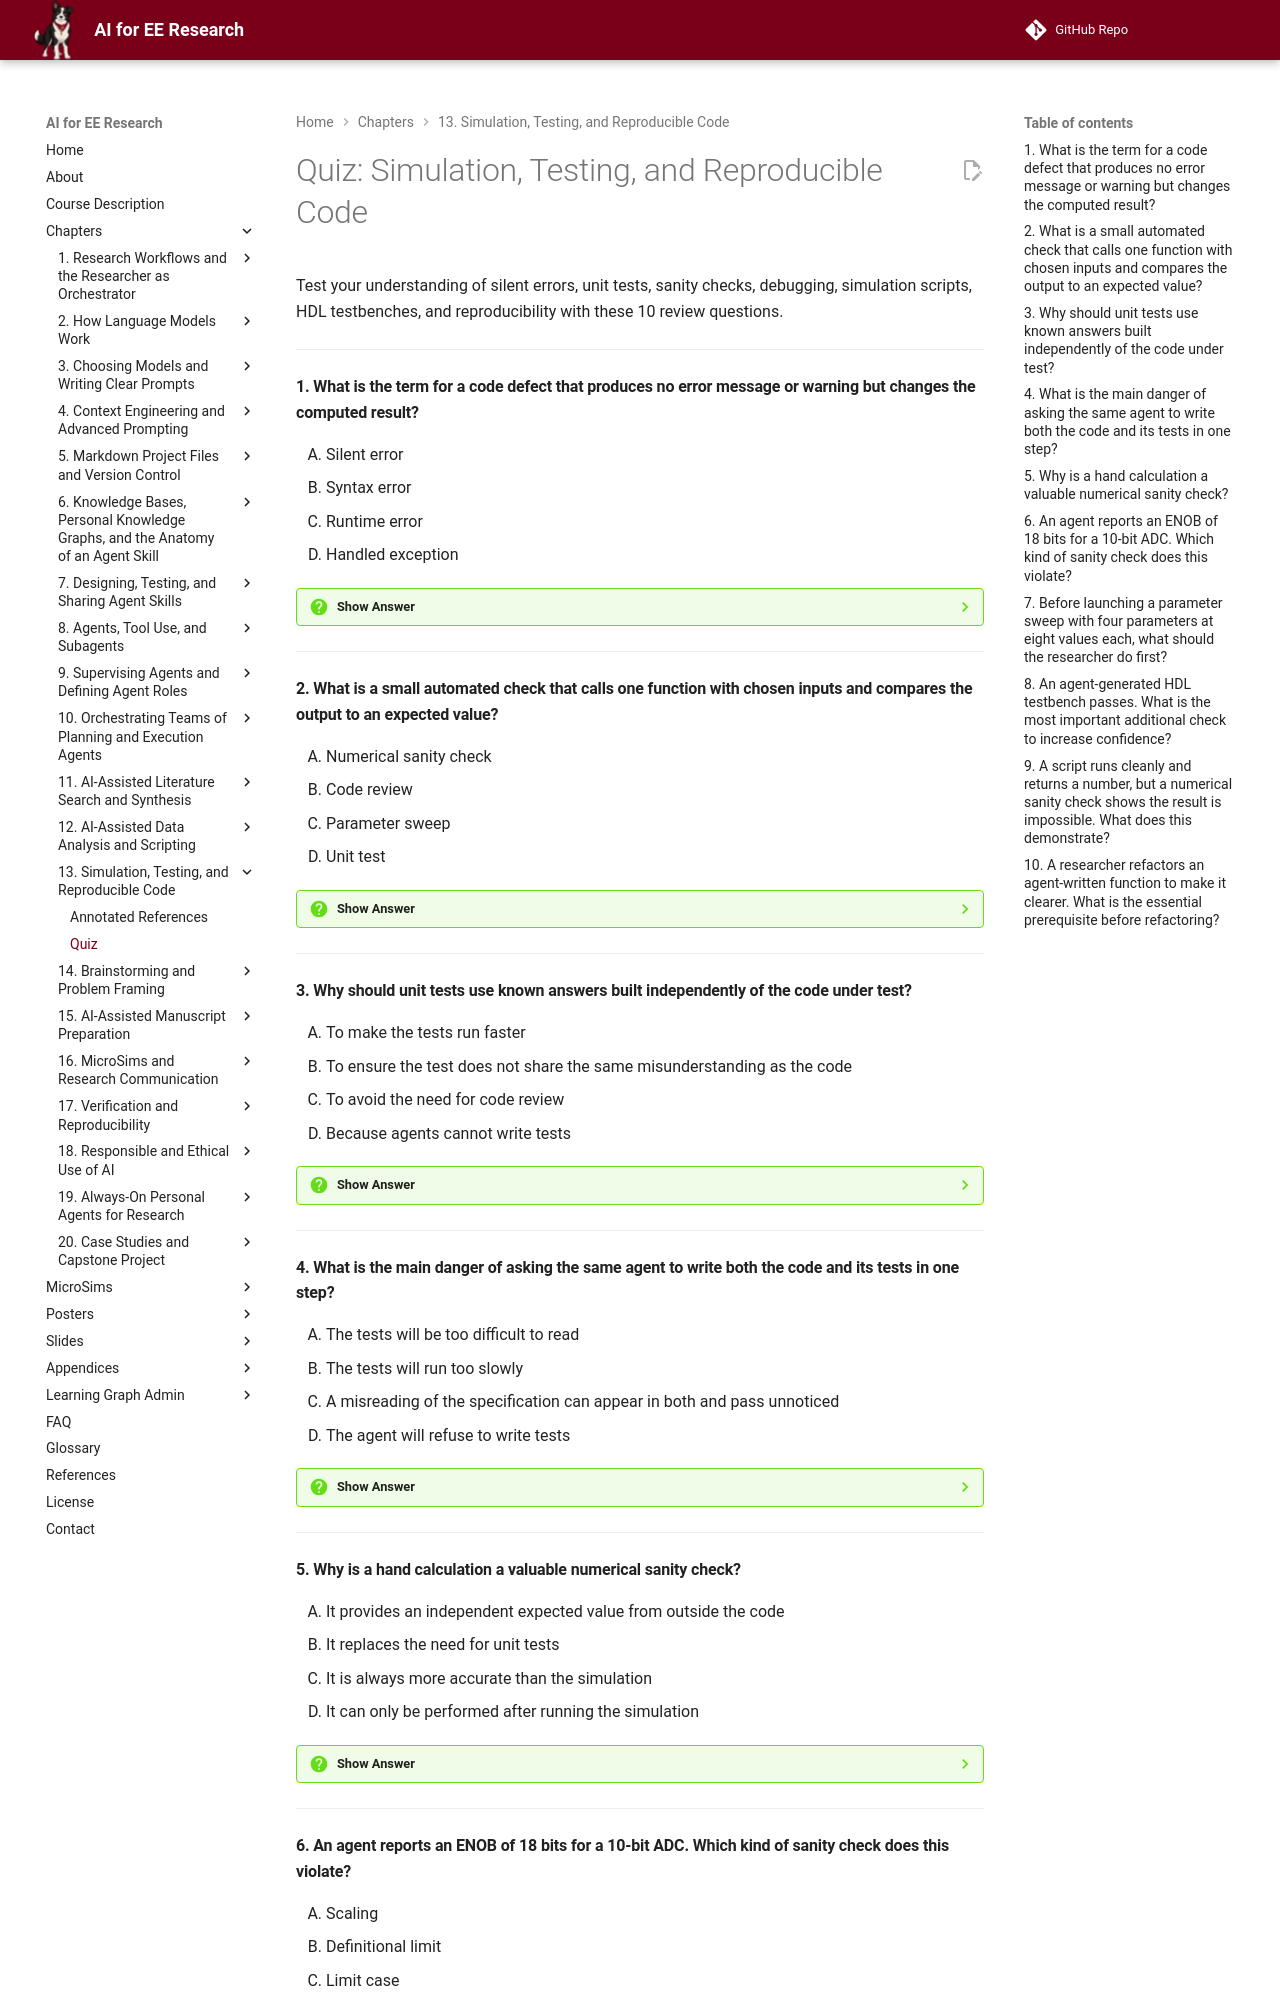

repository: dmccreary/ai-for-ee-research · page: chapters/13-simulation-testing-code/quiz/index.html · generator: mkdocs

# Quiz: Simulation, Testing, and Reproducible Code

Test your understanding of silent errors, unit tests, sanity checks, debugging, simulation scripts, HDL testbenches, and reproducibility with these 10 review questions.

---

#### 1. What is the term for a code defect that produces no error message or warning but changes the computed result?

<div class="upper-alpha" markdown>
1. Silent error
2. Syntax error
3. Runtime error
4. Handled exception
</div>

??? question "Show Answer"
    The correct answer is **A**. Silent errors run cleanly and return plausible wrong numbers, such as the 10 versus 20 log10 mistake that made a 10-bit converter appear to have 18-bit ENOB. Syntax and runtime errors announce themselves, and handled exceptions are explicitly caught.

    **Concept Tested:** Silent Errors

    **See:** ./index.md#why-tests-and-which-ones





---

#### 2. What is a small automated check that calls one function with chosen inputs and compares the output to an expected value?

<div class="upper-alpha" markdown>
1. Numerical sanity check
2. Code review
3. Parameter sweep
4. Unit test
</div>

??? question "Show Answer"
    The correct answer is **D**. A unit test exercises a single function with known inputs and checks the output, usually with a tool like pytest. Sanity checks validate results against physical or definitional limits, and parameter sweeps explore behavior across many inputs.

    **Concept Tested:** Unit Tests

    **See:** ./index.md#why-tests-and-which-ones





---

#### 3. Why should unit tests use known answers built independently of the code under test?

<div class="upper-alpha" markdown>
1. To make the tests run faster
2. To ensure the test does not share the same misunderstanding as the code
3. To avoid the need for code review
4. Because agents cannot write tests
</div>

??? question "Show Answer"
    The correct answer is **B**. If the test is derived from the same reasoning as the code, both can repeat the same error and pass together. An independent known answer catches the code's mistakes. Tests do not replace review, and agents can write tests.

    **Concept Tested:** Unit Tests

    **See:** ./index.md#why-tests-and-which-ones





---

#### 4. What is the main danger of asking the same agent to write both the code and its tests in one step?

<div class="upper-alpha" markdown>
1. The tests will be too difficult to read
2. The tests will run too slowly
3. A misreading of the specification can appear in both and pass unnoticed
4. The agent will refuse to write tests
</div>

??? question "Show Answer"
    The correct answer is **C**. When one agent writes both, a misunderstanding of the specification can be embedded in the code and the test simultaneously, so the test passes for the wrong reason. Independent expected values, such as hand calculations, prevent this.

    **Concept Tested:** Code Review

    **See:** ./index.md#why-tests-and-which-ones





---

#### 5. Why is a hand calculation a valuable numerical sanity check?

<div class="upper-alpha" markdown>
1. It provides an independent expected value from outside the code
2. It replaces the need for unit tests
3. It is always more accurate than the simulation
4. It can only be performed after running the simulation
</div>

??? question "Show Answer"
    The correct answer is **A**. A hand calculation gives an order-of-magnitude or exact expected value that does not depend on the program. Sanity checks complement, not replace, unit tests, and they are most useful when done before or alongside the simulation.

    **Concept Tested:** Numerical Sanity Check

    **See:** ./index.md#numerical-sanity-checks





---
